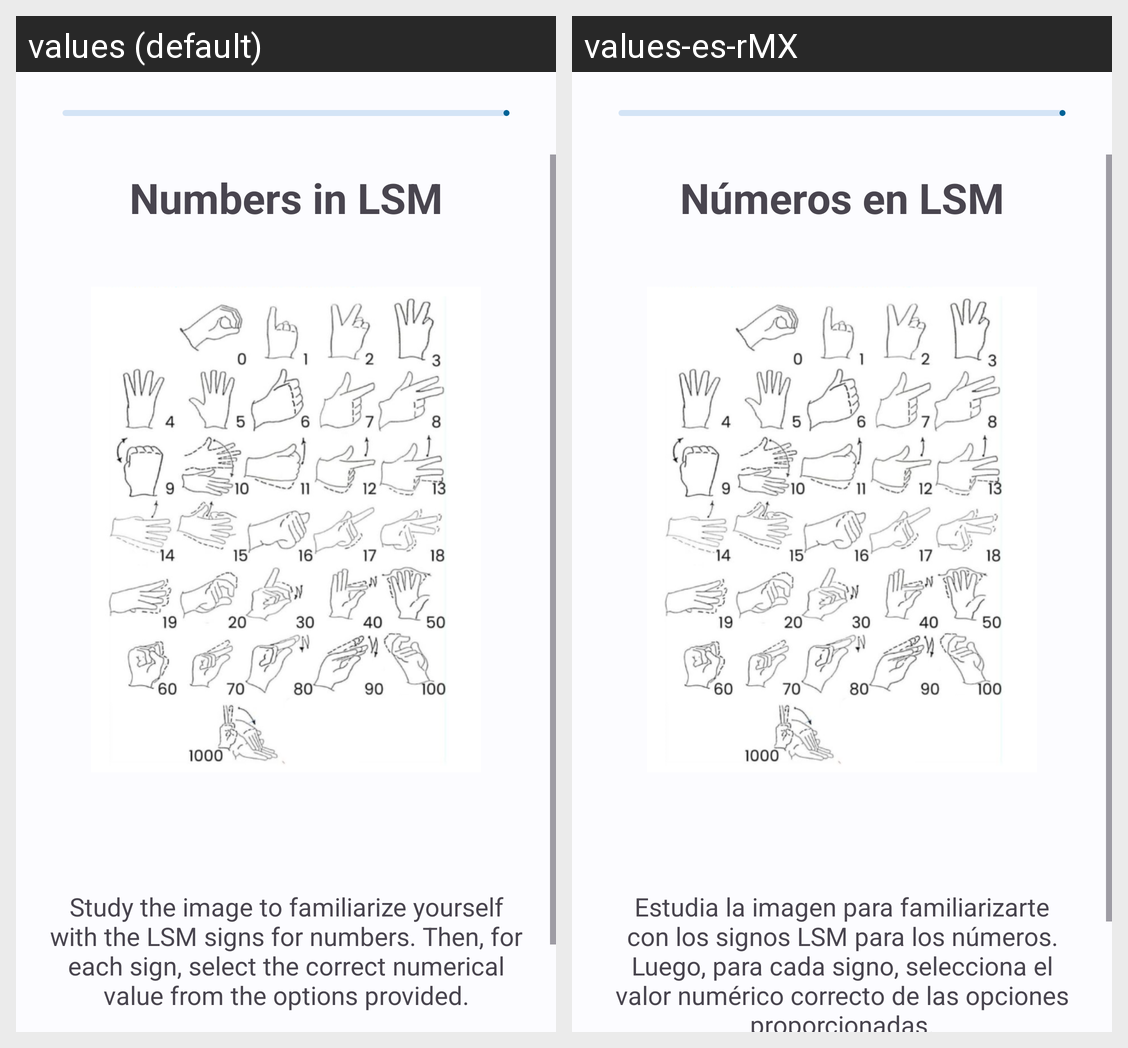

Locale-by-locale string values for the Android screen shown in this grid:
Android screen res/layout/activity_intro_lesson_two.xml rendered under 2 locales, left to right: values (default), values-es-rMX. Device: Nexus 5 (rendered at 1080×1920; each locale shown at half size, 540×960, under a caption strip naming it); theme Theme.LSMProyect.
Strings drawn on this screen, with the default value and each locale's value (text and hints the layout hard-codes, and strings that could not be matched under every locale, appear in the picture but are not listed):

tv_numbers_header
  values: Numbers in LSM
  values-es-rMX: Números en LSM

tv_numbers_desc
  values: Study the image to familiarize yourself with the LSM signs for numbers. Then, for each sign, select the correct numerical value from the options provided.
  values-es-rMX: Estudia la imagen para familiarizarte con los signos LSM para los números. Luego, para cada signo, selecciona el valor numérico correcto de las opciones proporcionadas.
